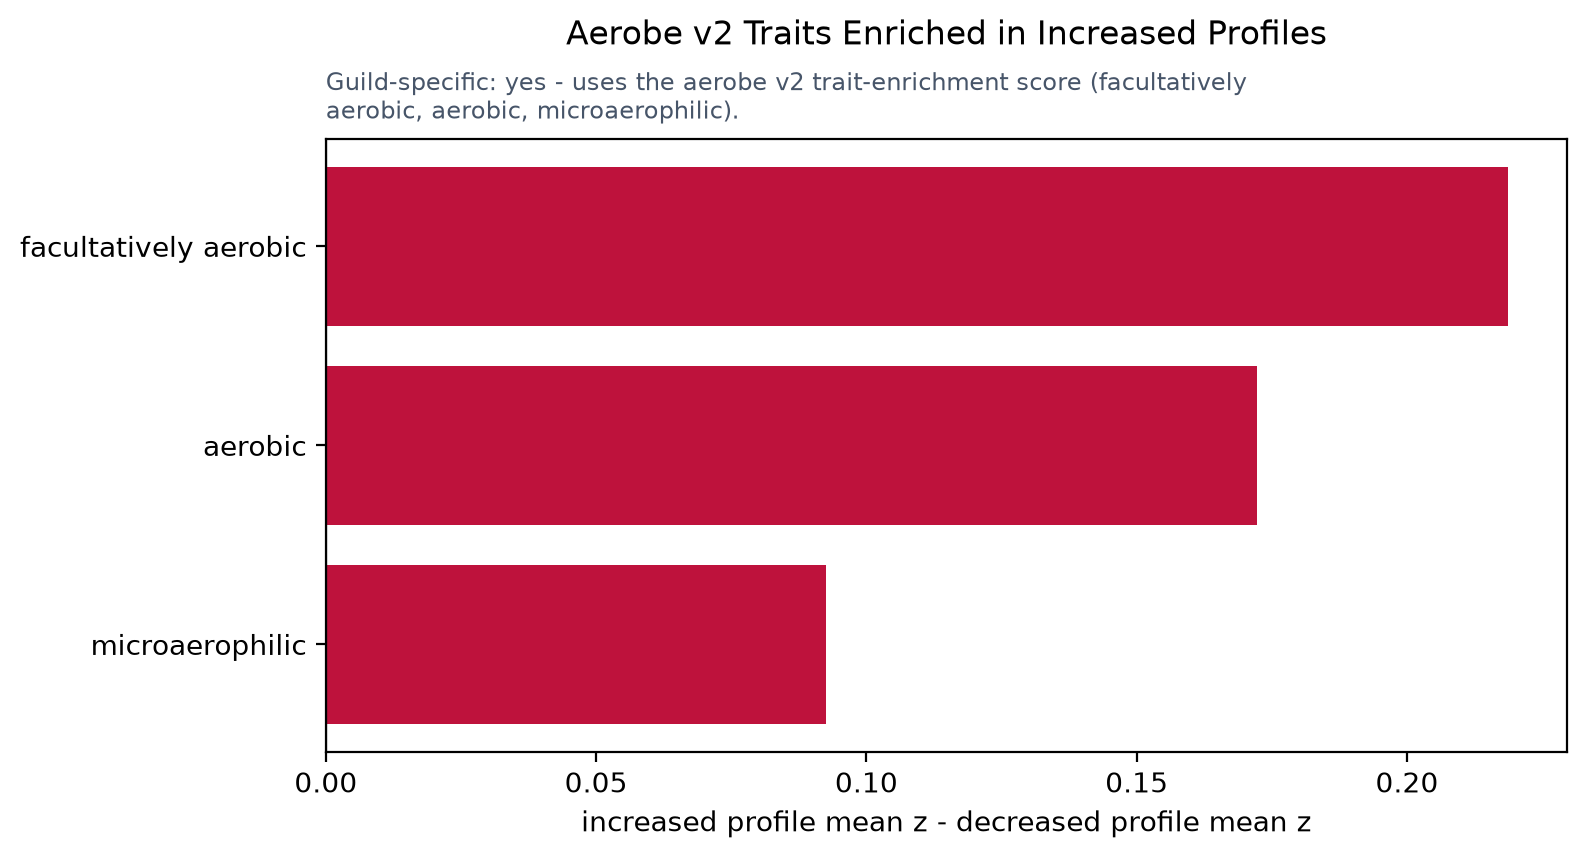

Source data for this figure (header and first rows):
trait	increased_profile_mean_z	decreased_profile_mean_z	increased_minus_decreased_z
facultatively aerobic	0.1093	-0.1093	0.2187
aerobic	0.08611	-0.08611	0.1722
microaerophilic	0.04628	-0.04628	0.09255
guild_z_mean	0.08057	-0.08057	0.1611
